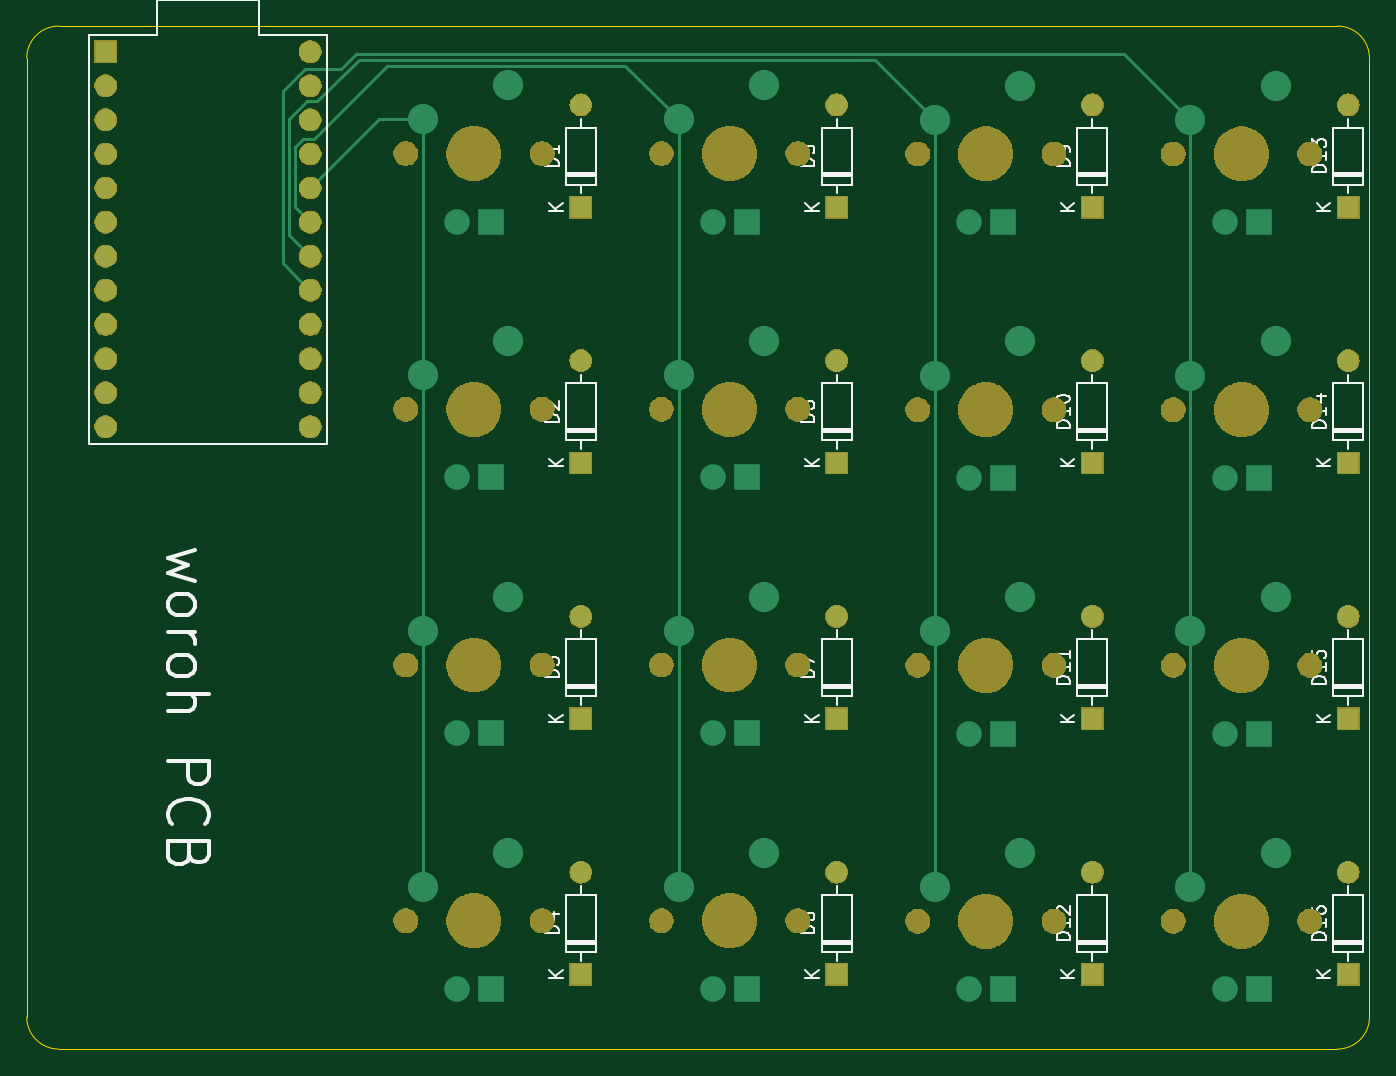
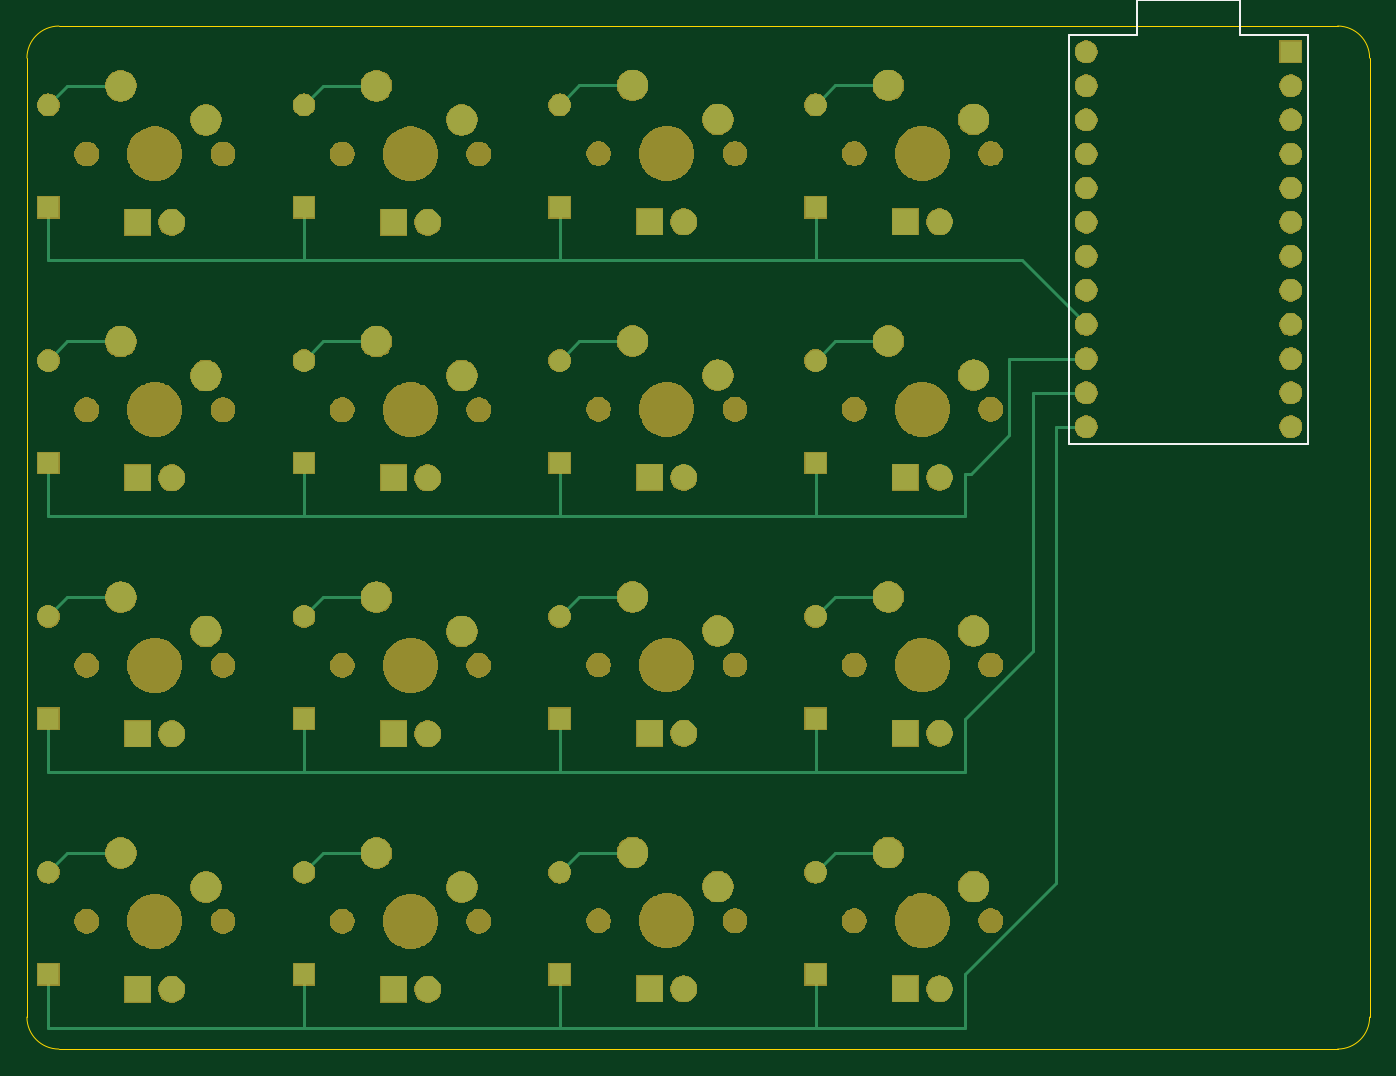
Circuit board: 9 layer files. Board 100.0 x 76.2 mm.
- bottom_copper: pcb-test-B_Cu.gbl (8307 bytes)
- bottom_mask: pcb-test-B_Mask.gbs (144991 bytes)
- paste: pcb-test-B_Paste.gbp (490 bytes)
- bottom_silk: pcb-test-B_SilkS.gbo (6065 bytes)
- outline: pcb-test-Edge_Cuts.gm1 (983 bytes)
- top_copper: pcb-test-F_Cu.gtl (6215 bytes)
- top_mask: pcb-test-F_Mask.gts (87903 bytes)
- paste: pcb-test-F_Paste.gtp (490 bytes)
- top_silk: pcb-test-F_SilkS.gto (29094 bytes)

=== bottom_copper: pcb-test-B_Cu.gbl (8307 bytes, source omitted) ===
=== bottom_mask: pcb-test-B_Mask.gbs (144991 bytes, source omitted) ===
=== paste: pcb-test-B_Paste.gbp ===
G04 #@! TF.GenerationSoftware,KiCad,Pcbnew,(5.1.4)-1*
G04 #@! TF.CreationDate,2021-04-02T02:31:54+02:00*
G04 #@! TF.ProjectId,pcb-test,7063622d-7465-4737-942e-6b696361645f,rev?*
G04 #@! TF.SameCoordinates,Original*
G04 #@! TF.FileFunction,Paste,Bot*
G04 #@! TF.FilePolarity,Positive*
%FSLAX46Y46*%
G04 Gerber Fmt 4.6, Leading zero omitted, Abs format (unit mm)*
G04 Created by KiCad (PCBNEW (5.1.4)-1) date 2021-04-02 02:31:54*
%MOMM*%
%LPD*%
G04 APERTURE LIST*
G04 APERTURE END LIST*
M02*

=== bottom_silk: pcb-test-B_SilkS.gbo ===
G04 #@! TF.GenerationSoftware,KiCad,Pcbnew,(5.1.4)-1*
G04 #@! TF.CreationDate,2021-04-02T02:31:54+02:00*
G04 #@! TF.ProjectId,pcb-test,7063622d-7465-4737-942e-6b696361645f,rev?*
G04 #@! TF.SameCoordinates,Original*
G04 #@! TF.FileFunction,Legend,Bot*
G04 #@! TF.FilePolarity,Positive*
%FSLAX46Y46*%
G04 Gerber Fmt 4.6, Leading zero omitted, Abs format (unit mm)*
G04 Created by KiCad (PCBNEW (5.1.4)-1) date 2021-04-02 02:31:54*
%MOMM*%
%LPD*%
G04 APERTURE LIST*
%ADD10C,0.150000*%
%ADD11C,1.852000*%
%ADD12R,2.007000X2.007000*%
%ADD13C,2.007000*%
%ADD14C,2.352000*%
%ADD15C,4.089800*%
%ADD16C,1.702000*%
%ADD17R,1.702000X1.702000*%
%ADD18O,1.702000X1.702000*%
G04 APERTURE END LIST*
D10*
X125571250Y-76835000D02*
X125571250Y-107315000D01*
X120491250Y-76835000D02*
X125571250Y-76835000D01*
X120491250Y-74295000D02*
X120491250Y-76835000D01*
X112871250Y-74295000D02*
X120491250Y-74295000D01*
X112871250Y-76835000D02*
X112871250Y-74295000D01*
X107791250Y-76835000D02*
X112871250Y-76835000D01*
X107791250Y-107315000D02*
X107791250Y-76835000D01*
X125571250Y-107315000D02*
X107791250Y-107315000D01*
%LPC*%
D11*
X198755000Y-85725000D03*
X188595000Y-85725000D03*
D12*
X194945000Y-90805000D03*
D13*
X192405000Y-90805000D03*
D14*
X189865000Y-83185000D03*
D15*
X193675000Y-85725000D03*
D14*
X196215000Y-80645000D03*
D11*
X198755000Y-142875000D03*
X188595000Y-142875000D03*
D12*
X194945000Y-147955000D03*
D13*
X192405000Y-147955000D03*
D14*
X189865000Y-140335000D03*
D15*
X193675000Y-142875000D03*
D14*
X196215000Y-137795000D03*
D11*
X141573250Y-85693250D03*
X131413250Y-85693250D03*
D12*
X137763250Y-90773250D03*
D13*
X135223250Y-90773250D03*
D14*
X132683250Y-83153250D03*
D15*
X136493250Y-85693250D03*
D14*
X139033250Y-80613250D03*
D11*
X198755000Y-104775000D03*
X188595000Y-104775000D03*
D12*
X194945000Y-109855000D03*
D13*
X192405000Y-109855000D03*
D14*
X189865000Y-102235000D03*
D15*
X193675000Y-104775000D03*
D14*
X196215000Y-99695000D03*
D16*
X124301250Y-78105000D03*
X124301250Y-80645000D03*
X124301250Y-83185000D03*
X124301250Y-85725000D03*
X124301250Y-88265000D03*
X124301250Y-90805000D03*
X124301250Y-93345000D03*
X124301250Y-95885000D03*
X124301250Y-98425000D03*
X124301250Y-100965000D03*
X124301250Y-103505000D03*
X124301250Y-106045000D03*
X109061250Y-106045000D03*
X109061250Y-103505000D03*
X109061250Y-100965000D03*
X109061250Y-98425000D03*
X109061250Y-95885000D03*
X109061250Y-93345000D03*
X109061250Y-90805000D03*
X109061250Y-88265000D03*
X109061250Y-85725000D03*
X109061250Y-83185000D03*
X109061250Y-80645000D03*
D17*
X109061250Y-78105000D03*
D11*
X198755000Y-123825000D03*
X188595000Y-123825000D03*
D12*
X194945000Y-128905000D03*
D13*
X192405000Y-128905000D03*
D14*
X189865000Y-121285000D03*
D15*
X193675000Y-123825000D03*
D14*
X196215000Y-118745000D03*
D11*
X179705000Y-142875000D03*
X169545000Y-142875000D03*
D12*
X175895000Y-147955000D03*
D13*
X173355000Y-147955000D03*
D14*
X170815000Y-140335000D03*
D15*
X174625000Y-142875000D03*
D14*
X177165000Y-137795000D03*
D11*
X179705000Y-123825000D03*
X169545000Y-123825000D03*
D12*
X175895000Y-128905000D03*
D13*
X173355000Y-128905000D03*
D14*
X170815000Y-121285000D03*
D15*
X174625000Y-123825000D03*
D14*
X177165000Y-118745000D03*
D11*
X179705000Y-104775000D03*
X169545000Y-104775000D03*
D12*
X175895000Y-109855000D03*
D13*
X173355000Y-109855000D03*
D14*
X170815000Y-102235000D03*
D15*
X174625000Y-104775000D03*
D14*
X177165000Y-99695000D03*
D11*
X179705000Y-85725000D03*
X169545000Y-85725000D03*
D12*
X175895000Y-90805000D03*
D13*
X173355000Y-90805000D03*
D14*
X170815000Y-83185000D03*
D15*
X174625000Y-85725000D03*
D14*
X177165000Y-80645000D03*
D11*
X160623250Y-142843250D03*
X150463250Y-142843250D03*
D12*
X156813250Y-147923250D03*
D13*
X154273250Y-147923250D03*
D14*
X151733250Y-140303250D03*
D15*
X155543250Y-142843250D03*
D14*
X158083250Y-137763250D03*
D11*
X160623250Y-123793250D03*
X150463250Y-123793250D03*
D12*
X156813250Y-128873250D03*
D13*
X154273250Y-128873250D03*
D14*
X151733250Y-121253250D03*
D15*
X155543250Y-123793250D03*
D14*
X158083250Y-118713250D03*
D11*
X160623250Y-104743250D03*
X150463250Y-104743250D03*
D12*
X156813250Y-109823250D03*
D13*
X154273250Y-109823250D03*
D14*
X151733250Y-102203250D03*
D15*
X155543250Y-104743250D03*
D14*
X158083250Y-99663250D03*
D11*
X160623250Y-85693250D03*
X150463250Y-85693250D03*
D12*
X156813250Y-90773250D03*
D13*
X154273250Y-90773250D03*
D14*
X151733250Y-83153250D03*
D15*
X155543250Y-85693250D03*
D14*
X158083250Y-80613250D03*
D11*
X141573250Y-142843250D03*
X131413250Y-142843250D03*
D12*
X137763250Y-147923250D03*
D13*
X135223250Y-147923250D03*
D14*
X132683250Y-140303250D03*
D15*
X136493250Y-142843250D03*
D14*
X139033250Y-137763250D03*
D11*
X141573250Y-123793250D03*
X131413250Y-123793250D03*
D12*
X137763250Y-128873250D03*
D13*
X135223250Y-128873250D03*
D14*
X132683250Y-121253250D03*
D15*
X136493250Y-123793250D03*
D14*
X139033250Y-118713250D03*
D11*
X141573250Y-104743250D03*
X131413250Y-104743250D03*
D12*
X137763250Y-109823250D03*
D13*
X135223250Y-109823250D03*
D14*
X132683250Y-102203250D03*
D15*
X136493250Y-104743250D03*
D14*
X139033250Y-99663250D03*
D18*
X201612500Y-139223750D03*
D17*
X201612500Y-146843750D03*
D18*
X201612500Y-120173750D03*
D17*
X201612500Y-127793750D03*
D18*
X201612500Y-101123750D03*
D17*
X201612500Y-108743750D03*
D18*
X201612500Y-82073750D03*
D17*
X201612500Y-89693750D03*
D18*
X182562500Y-139223750D03*
D17*
X182562500Y-146843750D03*
D18*
X182562500Y-120173750D03*
D17*
X182562500Y-127793750D03*
D18*
X182562500Y-101123750D03*
D17*
X182562500Y-108743750D03*
D18*
X182562500Y-82073750D03*
D17*
X182562500Y-89693750D03*
D18*
X163512500Y-139223750D03*
D17*
X163512500Y-146843750D03*
D18*
X163512500Y-120173750D03*
D17*
X163512500Y-127793750D03*
D18*
X163512500Y-101123750D03*
D17*
X163512500Y-108743750D03*
D18*
X163512500Y-82073750D03*
D17*
X163512500Y-89693750D03*
D18*
X144462500Y-139223750D03*
D17*
X144462500Y-146843750D03*
D18*
X144462500Y-120173750D03*
D17*
X144462500Y-127793750D03*
D18*
X144462500Y-101123750D03*
D17*
X144462500Y-108743750D03*
D18*
X144462500Y-82073750D03*
D17*
X144462500Y-89693750D03*
M02*

=== outline: pcb-test-Edge_Cuts.gm1 ===
G04 #@! TF.GenerationSoftware,KiCad,Pcbnew,(5.1.4)-1*
G04 #@! TF.CreationDate,2021-04-02T02:31:54+02:00*
G04 #@! TF.ProjectId,pcb-test,7063622d-7465-4737-942e-6b696361645f,rev?*
G04 #@! TF.SameCoordinates,Original*
G04 #@! TF.FileFunction,Profile,NP*
%FSLAX46Y46*%
G04 Gerber Fmt 4.6, Leading zero omitted, Abs format (unit mm)*
G04 Created by KiCad (PCBNEW (5.1.4)-1) date 2021-04-02 02:31:54*
%MOMM*%
%LPD*%
G04 APERTURE LIST*
%ADD10C,0.050000*%
G04 APERTURE END LIST*
D10*
X200818750Y-152400000D02*
X105568750Y-152400000D01*
X203200000Y-78581250D02*
X203200000Y-150018750D01*
X105568750Y-76200000D02*
X200818750Y-76200000D01*
X103187500Y-150018750D02*
X103187500Y-78581250D01*
X105568750Y-152400000D02*
G75*
G02X103187500Y-150018750I0J2381250D01*
G01*
X103187500Y-78581250D02*
G75*
G02X105568750Y-76200000I2381250J0D01*
G01*
X203200000Y-150018750D02*
G75*
G02X200818750Y-152400000I-2381250J0D01*
G01*
X200818750Y-76200000D02*
G75*
G02X203200000Y-78581250I0J-2381250D01*
G01*
M02*

=== top_copper: pcb-test-F_Cu.gtl ===
G04 #@! TF.GenerationSoftware,KiCad,Pcbnew,(5.1.4)-1*
G04 #@! TF.CreationDate,2021-04-02T02:31:54+02:00*
G04 #@! TF.ProjectId,pcb-test,7063622d-7465-4737-942e-6b696361645f,rev?*
G04 #@! TF.SameCoordinates,Original*
G04 #@! TF.FileFunction,Copper,L1,Top*
G04 #@! TF.FilePolarity,Positive*
%FSLAX46Y46*%
G04 Gerber Fmt 4.6, Leading zero omitted, Abs format (unit mm)*
G04 Created by KiCad (PCBNEW (5.1.4)-1) date 2021-04-02 02:31:54*
%MOMM*%
%LPD*%
G04 APERTURE LIST*
%ADD10R,1.905000X1.905000*%
%ADD11C,1.905000*%
%ADD12C,2.250000*%
%ADD13C,1.600000*%
%ADD14R,1.600000X1.600000*%
%ADD15O,1.600000X1.600000*%
%ADD16C,0.250000*%
G04 APERTURE END LIST*
D10*
X194945000Y-90805000D03*
D11*
X192405000Y-90805000D03*
D12*
X189865000Y-83185000D03*
X196215000Y-80645000D03*
D10*
X194945000Y-147955000D03*
D11*
X192405000Y-147955000D03*
D12*
X189865000Y-140335000D03*
X196215000Y-137795000D03*
D10*
X137763250Y-90773250D03*
D11*
X135223250Y-90773250D03*
D12*
X132683250Y-83153250D03*
X139033250Y-80613250D03*
D10*
X194945000Y-109855000D03*
D11*
X192405000Y-109855000D03*
D12*
X189865000Y-102235000D03*
X196215000Y-99695000D03*
D13*
X124301250Y-78105000D03*
X124301250Y-80645000D03*
X124301250Y-83185000D03*
X124301250Y-85725000D03*
X124301250Y-88265000D03*
X124301250Y-90805000D03*
X124301250Y-93345000D03*
X124301250Y-95885000D03*
X124301250Y-98425000D03*
X124301250Y-100965000D03*
X124301250Y-103505000D03*
X124301250Y-106045000D03*
X109061250Y-106045000D03*
X109061250Y-103505000D03*
X109061250Y-100965000D03*
X109061250Y-98425000D03*
X109061250Y-95885000D03*
X109061250Y-93345000D03*
X109061250Y-90805000D03*
X109061250Y-88265000D03*
X109061250Y-85725000D03*
X109061250Y-83185000D03*
X109061250Y-80645000D03*
D14*
X109061250Y-78105000D03*
D10*
X194945000Y-128905000D03*
D11*
X192405000Y-128905000D03*
D12*
X189865000Y-121285000D03*
X196215000Y-118745000D03*
D10*
X175895000Y-147955000D03*
D11*
X173355000Y-147955000D03*
D12*
X170815000Y-140335000D03*
X177165000Y-137795000D03*
D10*
X175895000Y-128905000D03*
D11*
X173355000Y-128905000D03*
D12*
X170815000Y-121285000D03*
X177165000Y-118745000D03*
D10*
X175895000Y-109855000D03*
D11*
X173355000Y-109855000D03*
D12*
X170815000Y-102235000D03*
X177165000Y-99695000D03*
D10*
X175895000Y-90805000D03*
D11*
X173355000Y-90805000D03*
D12*
X170815000Y-83185000D03*
X177165000Y-80645000D03*
D10*
X156813250Y-147923250D03*
D11*
X154273250Y-147923250D03*
D12*
X151733250Y-140303250D03*
X158083250Y-137763250D03*
D10*
X156813250Y-128873250D03*
D11*
X154273250Y-128873250D03*
D12*
X151733250Y-121253250D03*
X158083250Y-118713250D03*
D10*
X156813250Y-109823250D03*
D11*
X154273250Y-109823250D03*
D12*
X151733250Y-102203250D03*
X158083250Y-99663250D03*
D10*
X156813250Y-90773250D03*
D11*
X154273250Y-90773250D03*
D12*
X151733250Y-83153250D03*
X158083250Y-80613250D03*
D10*
X137763250Y-147923250D03*
D11*
X135223250Y-147923250D03*
D12*
X132683250Y-140303250D03*
X139033250Y-137763250D03*
D10*
X137763250Y-128873250D03*
D11*
X135223250Y-128873250D03*
D12*
X132683250Y-121253250D03*
X139033250Y-118713250D03*
D10*
X137763250Y-109823250D03*
D11*
X135223250Y-109823250D03*
D12*
X132683250Y-102203250D03*
X139033250Y-99663250D03*
D15*
X201612500Y-139223750D03*
D14*
X201612500Y-146843750D03*
D15*
X201612500Y-120173750D03*
D14*
X201612500Y-127793750D03*
D15*
X201612500Y-101123750D03*
D14*
X201612500Y-108743750D03*
D15*
X201612500Y-82073750D03*
D14*
X201612500Y-89693750D03*
D15*
X182562500Y-139223750D03*
D14*
X182562500Y-146843750D03*
D15*
X182562500Y-120173750D03*
D14*
X182562500Y-127793750D03*
D15*
X182562500Y-101123750D03*
D14*
X182562500Y-108743750D03*
D15*
X182562500Y-82073750D03*
D14*
X182562500Y-89693750D03*
D15*
X163512500Y-139223750D03*
D14*
X163512500Y-146843750D03*
D15*
X163512500Y-120173750D03*
D14*
X163512500Y-127793750D03*
D15*
X163512500Y-101123750D03*
D14*
X163512500Y-108743750D03*
D15*
X163512500Y-82073750D03*
D14*
X163512500Y-89693750D03*
D15*
X144462500Y-139223750D03*
D14*
X144462500Y-146843750D03*
D15*
X144462500Y-120173750D03*
D14*
X144462500Y-127793750D03*
D15*
X144462500Y-101123750D03*
D14*
X144462500Y-108743750D03*
D15*
X144462500Y-82073750D03*
D14*
X144462500Y-89693750D03*
D16*
X132683250Y-83153250D02*
X132683250Y-102203250D01*
X132683250Y-102203250D02*
X132683250Y-121253250D01*
X132683250Y-122844240D02*
X132683250Y-140303250D01*
X132683250Y-121253250D02*
X132683250Y-122844240D01*
X129413000Y-83153250D02*
X124301250Y-88265000D01*
X132683250Y-83153250D02*
X129413000Y-83153250D01*
X151733250Y-84744240D02*
X151733250Y-102203250D01*
X151733250Y-83153250D02*
X151733250Y-84744240D01*
X151733250Y-102203250D02*
X151733250Y-121253250D01*
X151733250Y-121253250D02*
X151733250Y-140303250D01*
X123501251Y-90005001D02*
X124301250Y-90805000D01*
X123176249Y-89679999D02*
X123501251Y-90005001D01*
X123176249Y-85184999D02*
X123176249Y-89679999D01*
X123761249Y-84599999D02*
X123176249Y-85184999D01*
X124551253Y-84599999D02*
X123761249Y-84599999D01*
X129988003Y-79163249D02*
X124551253Y-84599999D01*
X147743249Y-79163249D02*
X129988003Y-79163249D01*
X151733250Y-83153250D02*
X147743249Y-79163249D01*
X170815000Y-86231002D02*
X170815000Y-102235000D01*
X170815000Y-83185000D02*
X170815000Y-86231002D01*
X170815000Y-102235000D02*
X170815000Y-121285000D01*
X170815000Y-121285000D02*
X170815000Y-140335000D01*
X123501251Y-92545001D02*
X124301250Y-93345000D01*
X122726240Y-91769990D02*
X123501251Y-92545001D01*
X122726240Y-83095008D02*
X122726240Y-91769990D01*
X124051247Y-81770001D02*
X122726240Y-83095008D01*
X124841251Y-81770001D02*
X124051247Y-81770001D01*
X127898012Y-78713240D02*
X124841251Y-81770001D01*
X166343240Y-78713240D02*
X127898012Y-78713240D01*
X170815000Y-83185000D02*
X166343240Y-78713240D01*
X189865000Y-83185000D02*
X189865000Y-102235000D01*
X189865000Y-102235000D02*
X189865000Y-121285000D01*
X189865000Y-121285000D02*
X189865000Y-140335000D01*
X123501251Y-95085001D02*
X124301250Y-95885000D01*
X122276231Y-93859981D02*
X123501251Y-95085001D01*
X122276231Y-81005017D02*
X122276231Y-93859981D01*
X123906248Y-79375000D02*
X122276231Y-81005017D01*
X126599842Y-79375000D02*
X123906248Y-79375000D01*
X127711611Y-78263231D02*
X126599842Y-79375000D01*
X184943230Y-78263230D02*
X127711611Y-78263231D01*
X189865000Y-83185000D02*
X184943230Y-78263230D01*
M02*

=== top_mask: pcb-test-F_Mask.gts (87903 bytes, source omitted) ===
=== paste: pcb-test-F_Paste.gtp ===
G04 #@! TF.GenerationSoftware,KiCad,Pcbnew,(5.1.4)-1*
G04 #@! TF.CreationDate,2021-04-02T02:31:54+02:00*
G04 #@! TF.ProjectId,pcb-test,7063622d-7465-4737-942e-6b696361645f,rev?*
G04 #@! TF.SameCoordinates,Original*
G04 #@! TF.FileFunction,Paste,Top*
G04 #@! TF.FilePolarity,Positive*
%FSLAX46Y46*%
G04 Gerber Fmt 4.6, Leading zero omitted, Abs format (unit mm)*
G04 Created by KiCad (PCBNEW (5.1.4)-1) date 2021-04-02 02:31:54*
%MOMM*%
%LPD*%
G04 APERTURE LIST*
G04 APERTURE END LIST*
M02*

=== top_silk: pcb-test-F_SilkS.gto (29094 bytes, source omitted) ===
